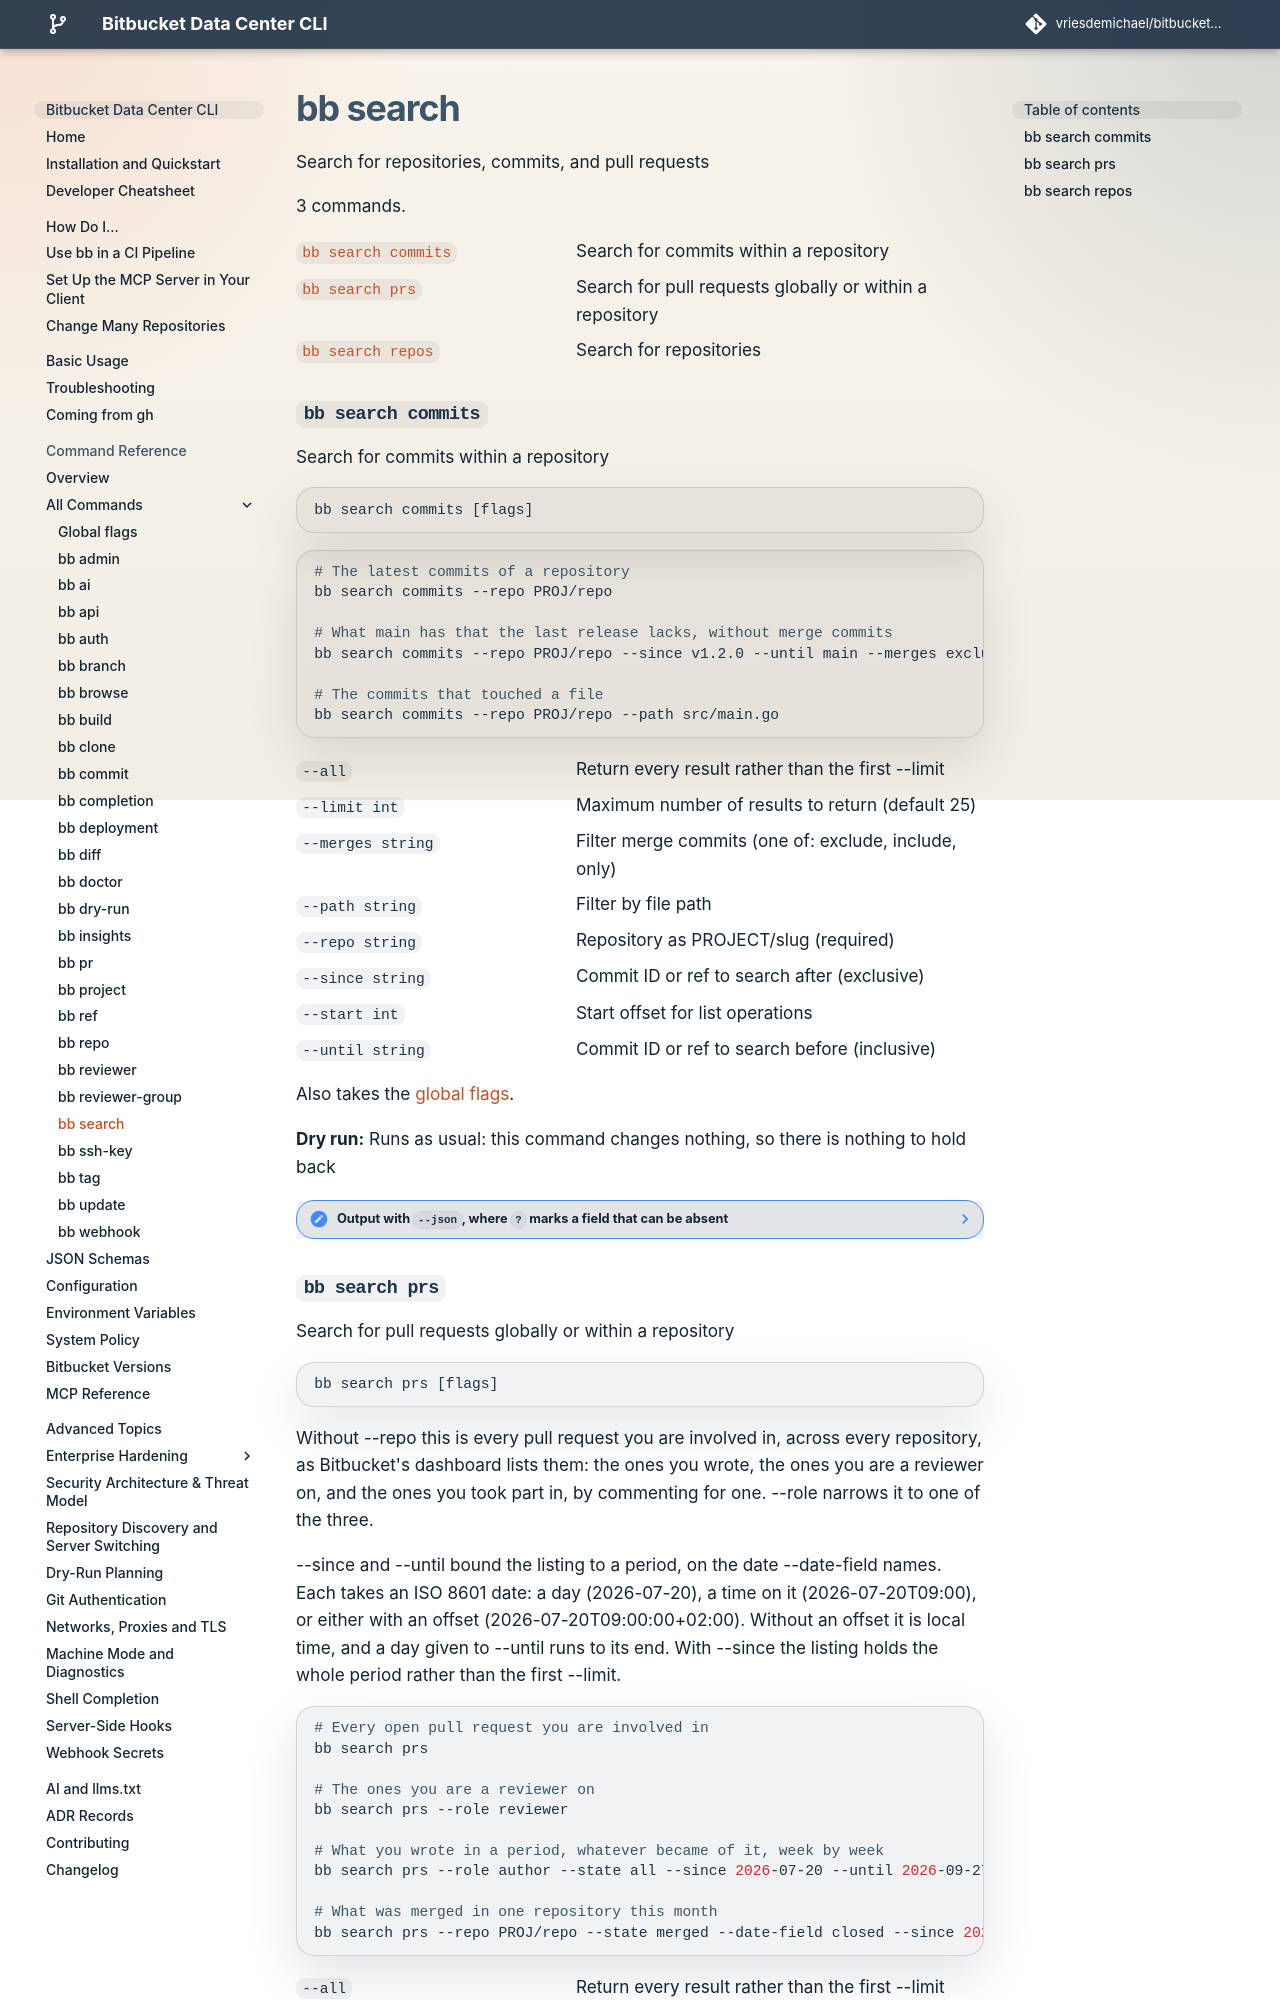

repository: vriesdemichael/bitbucket-data-center-cli · page: v6/reference/commands/search/index.html · generator: mkdocs

---
# Generated by `task docs:export-command-reference` from the command tree. Do not edit.
search:
  boost: 0.7
---

# bb search

Search for repositories, commits, and pull requests

3 commands.

[`bb search commits`](#bb-search-commits)
:   Search for commits within a repository

[`bb search prs`](#bb-search-prs)
:   Search for pull requests globally or within a repository

[`bb search repos`](#bb-search-repos)
:   Search for repositories

## `bb search commits`

Search for commits within a repository

```text
bb search commits [flags]
```

```bash
# The latest commits of a repository
bb search commits --repo PROJ/repo

# What main has that the last release lacks, without merge commits
bb search commits --repo PROJ/repo --since v1.2.0 --until main --merges exclude

# The commits that touched a file
bb search commits --repo PROJ/repo --path src/main.go
```

`--all`
:   Return every result rather than the first --limit

`--limit int`
:   Maximum number of results to return (default 25)

`--merges string`
:   Filter merge commits (one of: exclude, include, only)

`--path string`
:   Filter by file path

`--repo string`
:   Repository as PROJECT/slug (required)

`--since string`
:   Commit ID or ref to search after (exclusive)

`--start int`
:   Start offset for list operations

`--until string`
:   Commit ID or ref to search before (inclusive)

Also takes the [global flags](global-flags.md).

**Dry run:** Runs as usual: this command changes nothing, so there is nothing to hold back

<details class="note" data-search-exclude>
<summary>Output with <code>--json</code>, where <code>?</code> marks a field that can be absent</summary>
<pre><code>data
  repository             object
    projectKey           string                  Project key the repository belongs to.
    slug                 string                  Repository slug.
  commits                list of object or null  Matching commits, newest first.
    id?                  string                  Full 40-character SHA1.
    displayId?           string                  Abbreviated SHA1 as Bitbucket renders it.
    message?             string                  Full commit message, including the body.
    author?              object                  Who wrote the change.
      name?              string                  Display name.
      emailAddress?      string                  Email address, when the instance exposes it.
      avatarUrl?         string                  URL of the avatar image, when one is configured.
    authorTimestamp?     integer                 When the change was written, in milliseconds since the epoch.
    committer?           object                  Who committed the change.
      name?              string                  Display name.
      emailAddress?      string                  Email address, when the instance exposes it.
      avatarUrl?         string                  URL of the avatar image, when one is configured.
    committerTimestamp?  integer                 When the change was committed, in milliseconds since the epoch.
    parents?             list of string          Commit ids of the parents.
</code></pre>
</details>
